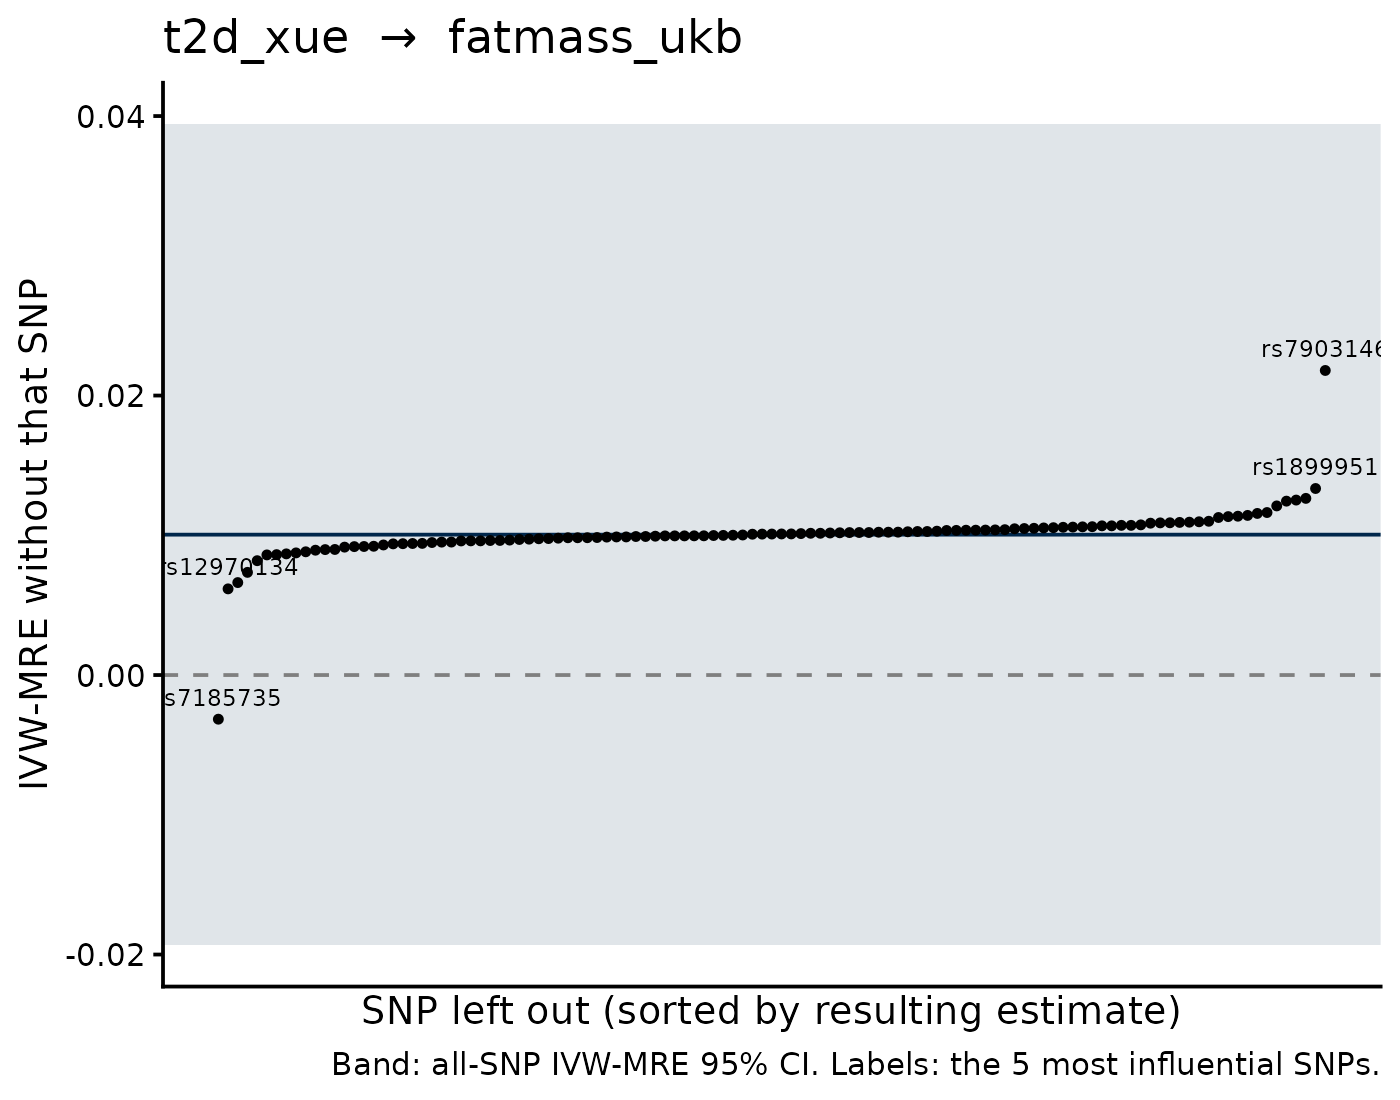

Values plotted in this chart, from the file beside it:
SNP, b_loo, se_loo, b_all, se_all, shift
rs7185735, -0.003159, 0.01284, 0.01005, 0.015, -0.0132
rs7903146, 0.02179, 0.01627, 0.01005, 0.015, 0.01175
rs12970134, 0.006167, 0.01422, 0.01005, 0.015, -0.003879
rs2867125, 0.006616, 0.01431, 0.01005, 0.015, -0.003429
rs1899951, 0.01335, 0.01488, 0.01005, 0.015, 0.003303
rs72892910, 0.007348, 0.01468, 0.01005, 0.015, -0.002698
rs13389219, 0.01264, 0.01496, 0.01005, 0.015, 0.002596
rs2972144, 0.01252, 0.01508, 0.01005, 0.015, 0.002475
rs7756992, 0.01244, 0.01522, 0.01005, 0.015, 0.002398
rs2820426, 0.0121, 0.01488, 0.01005, 0.015, 0.002056
rs7144011, 0.008183, 0.01479, 0.01005, 0.015, -0.001863
rs17334919, 0.01163, 0.01513, 0.01005, 0.015, 0.001583
rs825476, 0.01156, 0.01499, 0.01005, 0.015, 0.001518
rs13330951, 0.008596, 0.01496, 0.01005, 0.015, -0.001449
rs8068804, 0.008616, 0.01502, 0.01005, 0.015, -0.001429
rs622217, 0.01142, 0.01499, 0.01005, 0.015, 0.001377
rs2296173, 0.00867, 0.01502, 0.01005, 0.015, -0.001376
rs1552224, 0.01137, 0.01511, 0.01005, 0.015, 0.00132
rs2299383, 0.00874, 0.01495, 0.01005, 0.015, -0.001306
rs10811661, 0.01134, 0.01528, 0.01005, 0.015, 0.001292
rs459193, 0.01127, 0.01507, 0.01005, 0.015, 0.001227
rs10087241, 0.008819, 0.01501, 0.01005, 0.015, -0.001226
rs10100265, 0.008933, 0.01503, 0.01005, 0.015, -0.001112
rs7561798, 0.008977, 0.01499, 0.01005, 0.015, -0.001069
rs7572970, 0.008986, 0.01506, 0.01005, 0.015, -0.001059
rs2796441, 0.011, 0.01512, 0.01005, 0.015, 9.587240562119702e-4
rs3802177, 0.01097, 0.01526, 0.01005, 0.015, 9.21913631260516e-4
rs753270, 0.009153, 0.01507, 0.01005, 0.015, -8.92927132250268e-4
rs6795735, 0.01094, 0.01508, 0.01005, 0.015, 8.926895674015202e-4
rs2237892, 0.01092, 0.01505, 0.01005, 0.015, 8.759854529886806e-4
rs849135, 0.009189, 0.01522, 0.01005, 0.015, -8.564219523846256e-4
rs7923866, 0.0109, 0.0152, 0.01005, 0.015, 8.495159403914578e-4
rs780094, 0.009199, 0.01512, 0.01005, 0.015, -8.470127762682002e-4
rs11925227, 0.01089, 0.01504, 0.01005, 0.015, 0.0008426
rs7929543, 0.009215, 0.01505, 0.01005, 0.015, -8.303052843913594e-4
rs11708067, 0.01087, 0.01516, 0.01005, 0.015, 8.212573268113754e-4
rs3756784, 0.009308, 0.01504, 0.01005, 0.015, -7.378196073342478e-4
rs9844972, 0.01075, 0.01507, 0.01005, 0.015, 7.002884358113977e-4
rs4865796, 0.01071, 0.01508, 0.01005, 0.015, 6.6541457134567e-4
rs1333039, 0.01071, 0.01509, 0.01005, 0.015, 6.650503479989044e-4
rs1758632, 0.009386, 0.01508, 0.01005, 0.015, -6.593737730117479e-4
rs10830963, 0.009399, 0.01516, 0.01005, 0.015, -6.466851929167461e-4
rs1801214, 0.009413, 0.01519, 0.01005, 0.015, -6.332100501245143e-4
rs10401969, 0.01068, 0.01508, 0.01005, 0.015, 6.305860678409419e-4
rs11098676, 0.01068, 0.01507, 0.01005, 0.015, 6.302842377178802e-4
rs1063355, 0.009421, 0.01513, 0.01005, 0.015, -6.247998795108605e-4
rs12088739, 0.01062, 0.01509, 0.01005, 0.015, 5.702017201262011e-4
rs6059662, 0.009482, 0.01507, 0.01005, 0.015, -5.637220264646334e-4
rs11926707, 0.0106, 0.01508, 0.01005, 0.015, 5.583942849799479e-4
rs6878122, 0.01059, 0.0151, 0.01005, 0.015, 5.403356963737758e-4
rs2292662, 0.009512, 0.01508, 0.01005, 0.015, -5.340664360918394e-4
rs2246618, 0.009515, 0.01508, 0.01005, 0.015, -5.30675206990669e-4
rs6066138, 0.01057, 0.01508, 0.01005, 0.015, 5.267157636709204e-4
rs5215, 0.01054, 0.01513, 0.01005, 0.015, 4.983602116752413e-4
rs6515236, 0.01053, 0.01508, 0.01005, 0.015, 4.8005596224770346e-4
rs12945601, 0.0105, 0.01509, 0.01005, 0.015, 4.552955211433521e-4
rs7177055, 0.009595, 0.01511, 0.01005, 0.015, -4.502781782462443e-4
rs10114341, 0.009601, 0.01508, 0.01005, 0.015, -4.442736071926575e-4
rs11107116, 0.009603, 0.01507, 0.01005, 0.015, -4.427550020489144e-4
rs7685296, 0.01048, 0.01509, 0.01005, 0.015, 4.386287724902592e-4
... 55 more rows
